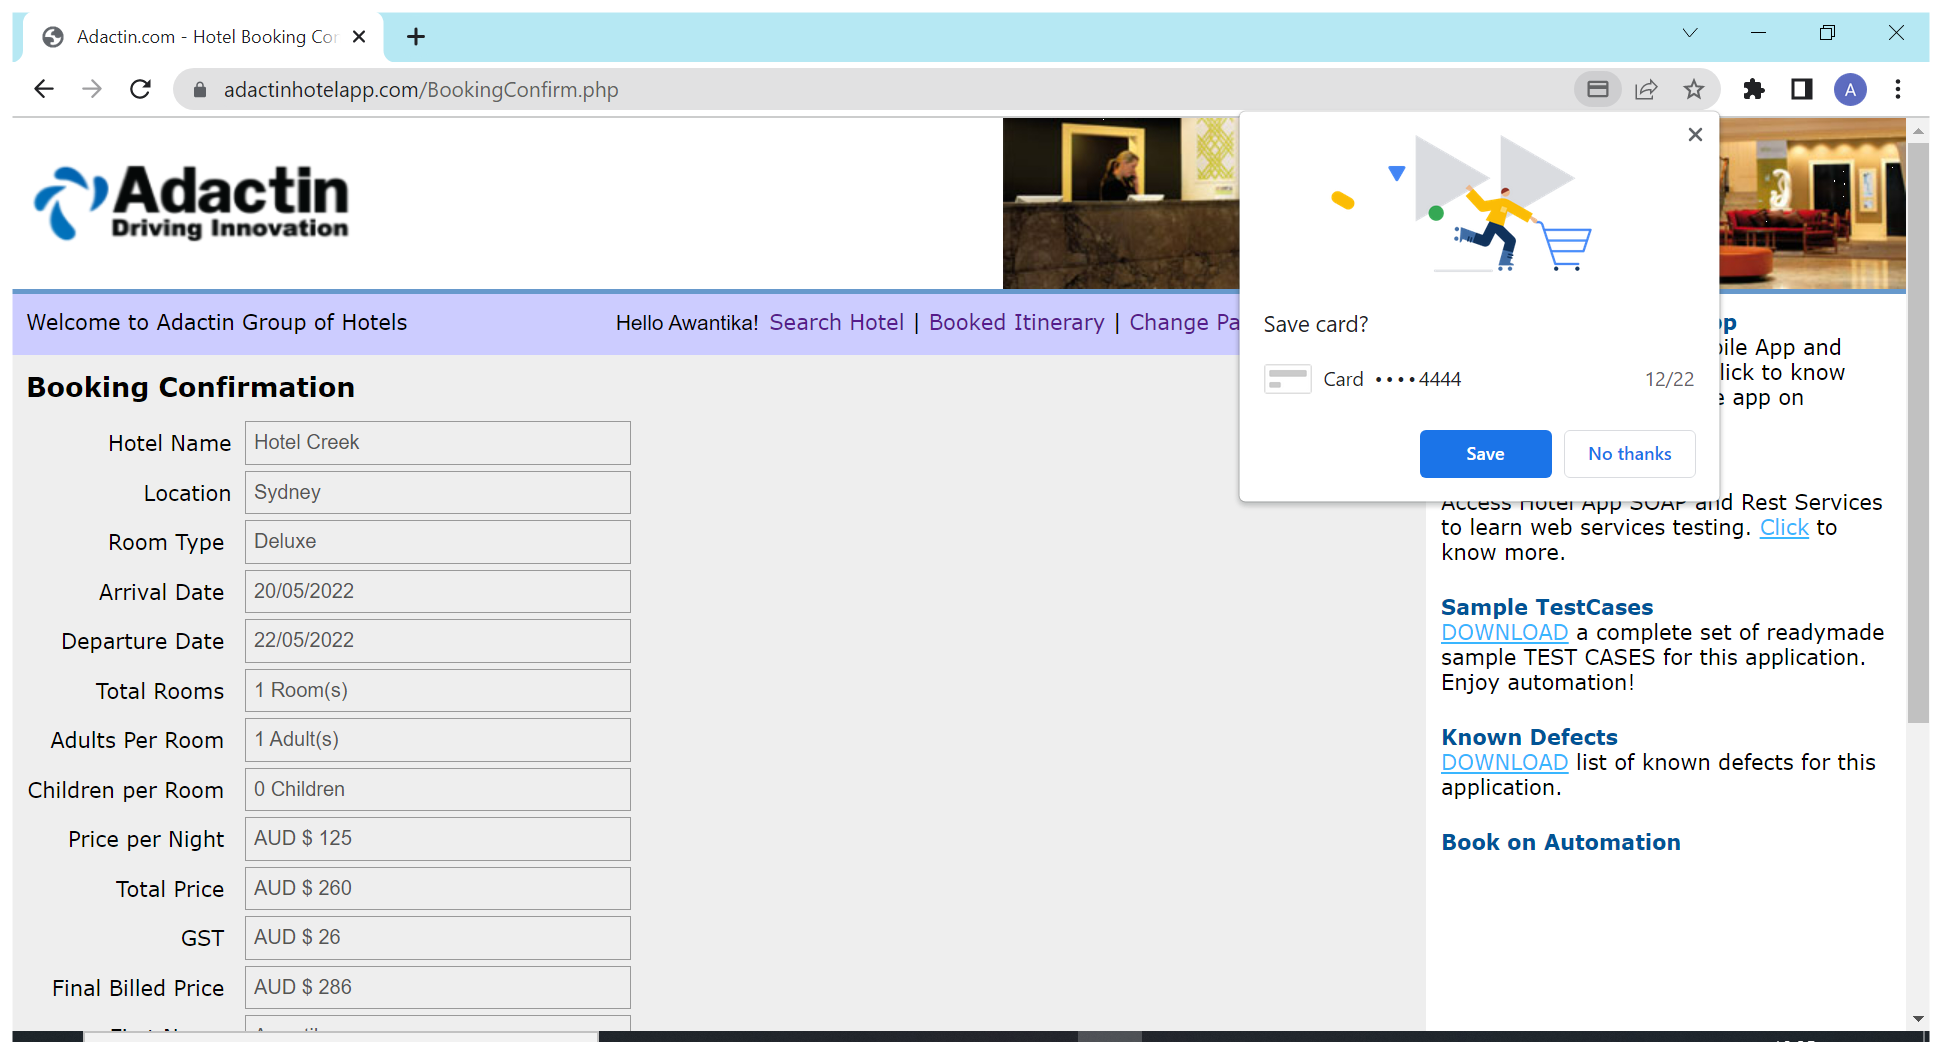
Workflow: Booking_Confirm

Step 1: Use Browser Chrome: Adactin.com - Hotel Booking Confirmation in window 'Adactin.com - Hotel Booking Confirmation' (chrome.exe)

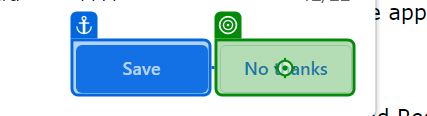
Step 2: click on 'No thanks'